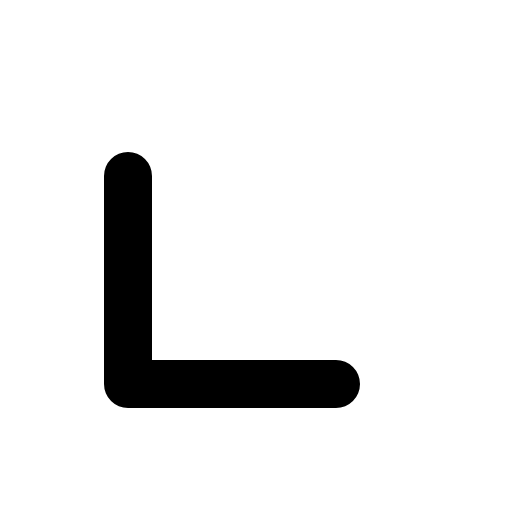
t = 0.00 s
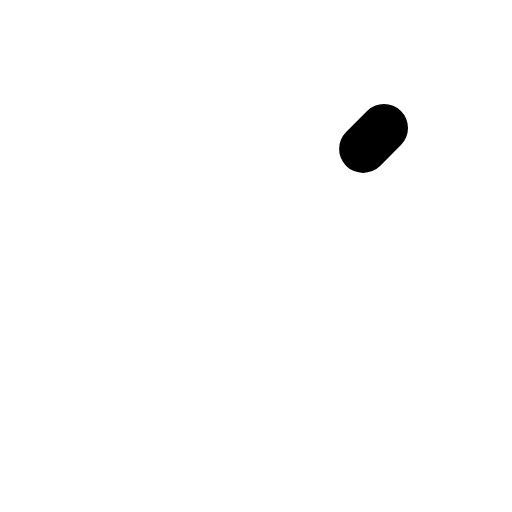
t = 0.30 s
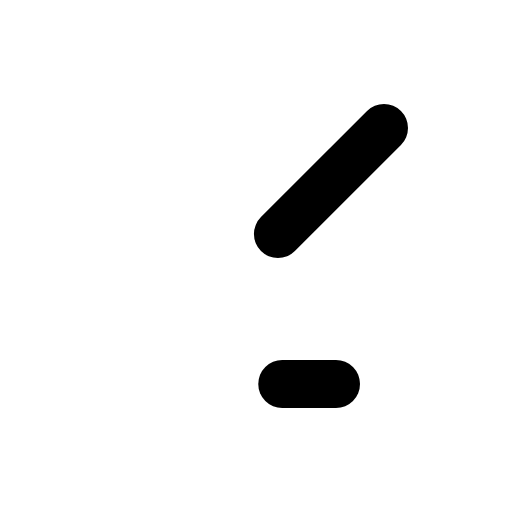
t = 0.68 s
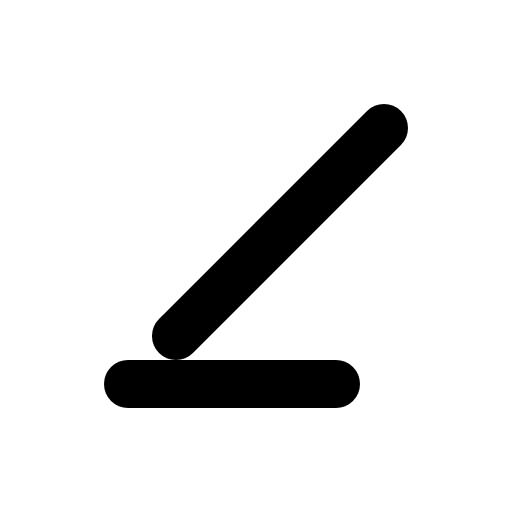
t = 1.05 s
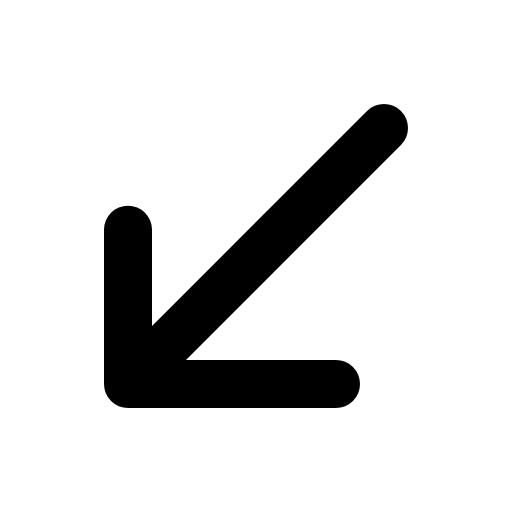
t = 1.43 s

The animated SVG that drew these frames (rendered in a browser with its animation timeline set to each time). Animation: 1 CSS @keyframes rule; one cycle of 1.80 s, repeats indefinitely.

<svg xmlns="http://www.w3.org/2000/svg" viewBox="0 0 256 256">
  <style>
    .draw-line {
      stroke-dasharray: 1;
      stroke-dashoffset: 0;
    }
    svg:hover .draw-line {
      animation: phosphor-draw-in 1.5s ease-in-out infinite;
    }
    @keyframes phosphor-draw-in {
      0%   { stroke-dashoffset: 1; }
      100% { stroke-dashoffset: 0; }
    }
  </style><rect width="256" height="256" fill="none"/><line x1="192" y1="64" x2="64" y2="192" fill="none" stroke="currentColor" stroke-linecap="round" stroke-linejoin="round" stroke-width="24" class="draw-line" pathLength="1" style="animation-delay: 0s"/><polyline points="168 192 64 192 64 88" fill="none" stroke="currentColor" stroke-linecap="round" stroke-linejoin="round" stroke-width="24" class="draw-line" pathLength="1" style="animation-delay: 0.3s"/></svg>
